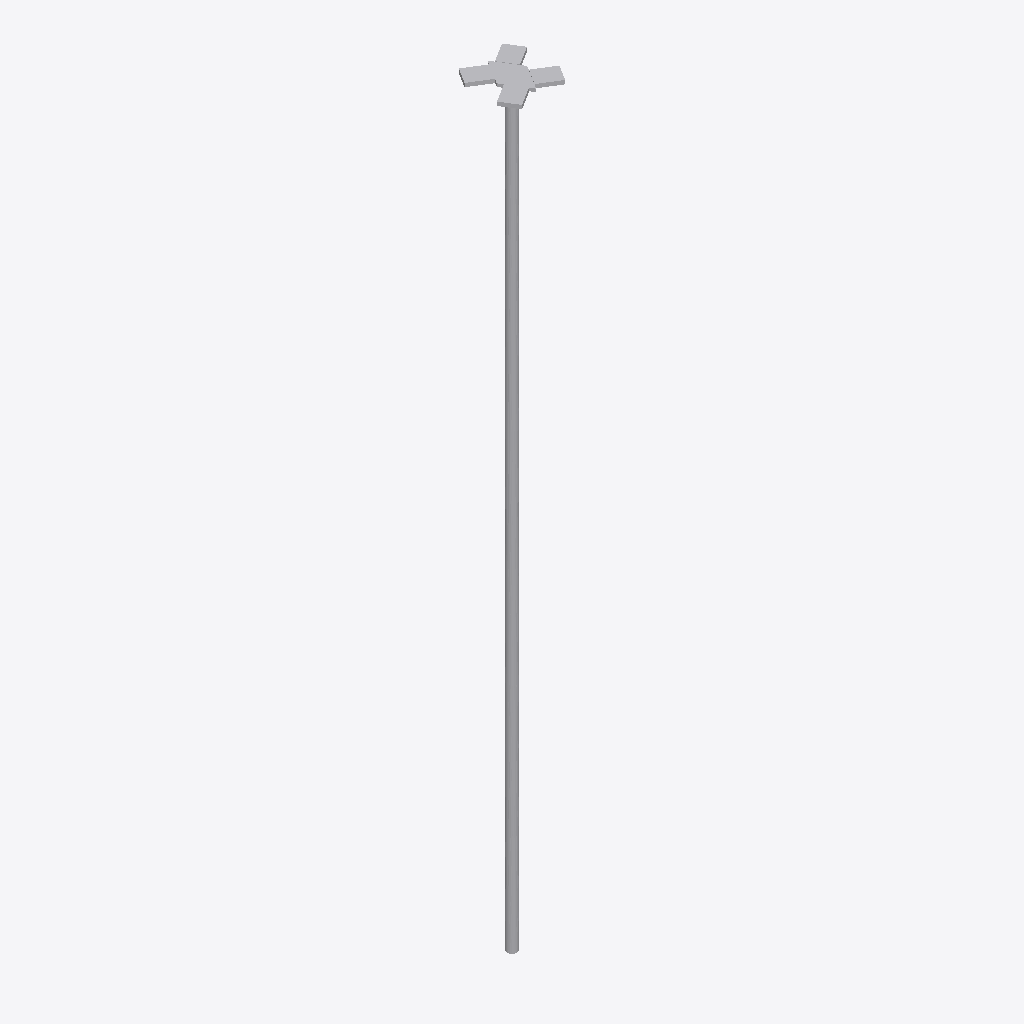
Isometric view of an IFC building model (IFC-SPF (STEP), schema IFC2X3, length unit metre), seen from the south-west, elements coloured by IFC class: 1 other element (light grey).
Extent 1.2 m × 1.3 m × 15.0 m (x, y, z). Storeys (1): Port De Barcelona at 0.00 m. Elements (1): 1 IfcFlowTerminal.

HEADER;
FILE_DESCRIPTION(('ViewDefinition [CoordinationView_V2.0]'),'2;1');
FILE_NAME('','',(''),(''),'','','');
FILE_SCHEMA(('IFC2X3'));
ENDSEC;
DATA;
#105=IFCPROJECT('34UKVHeH5CHvrwyycS_2aZ',$,'Port De Barcelona',$,$,'Port De Barcelona','Port De Barcelona',(#97),#92);
#130=IFCSITE('34UKVHeH5CHvrwyycS_2aX',$,'Default',$,$,#127,$,$,.ELEMENT.,(42,21,31,181945),(-71,-3,-24,-263305),0.0,$,$);
#115=IFCBUILDING('34UKVHeH5CHvrwyycS_2aY',$,'Port De Barcelona',$,$,#32,$,'Port De Barcelona',.ELEMENT.,$,$,$);
#124=IFCBUILDINGSTOREY('34UKVHeH5CHvrwyybZ1_NS',$,'Port De Barcelona',$,'Level:8mm Head',#122,$,'Port De Barcelona',.ELEMENT.,0.0);
#10087=IFCFLOWTERMINAL('17o7wfm2n4wgtEkqv$RefV',$,'APBCN-URB-MOB-Farola_Baculo_Multiple_Proyectores:Tipo1:237939',$,'APBCN-URB-MOB-Farola_Baculo_Multiple_Proyectores:Tipo1',#10085,#10080,'237939');
ENDSEC;
